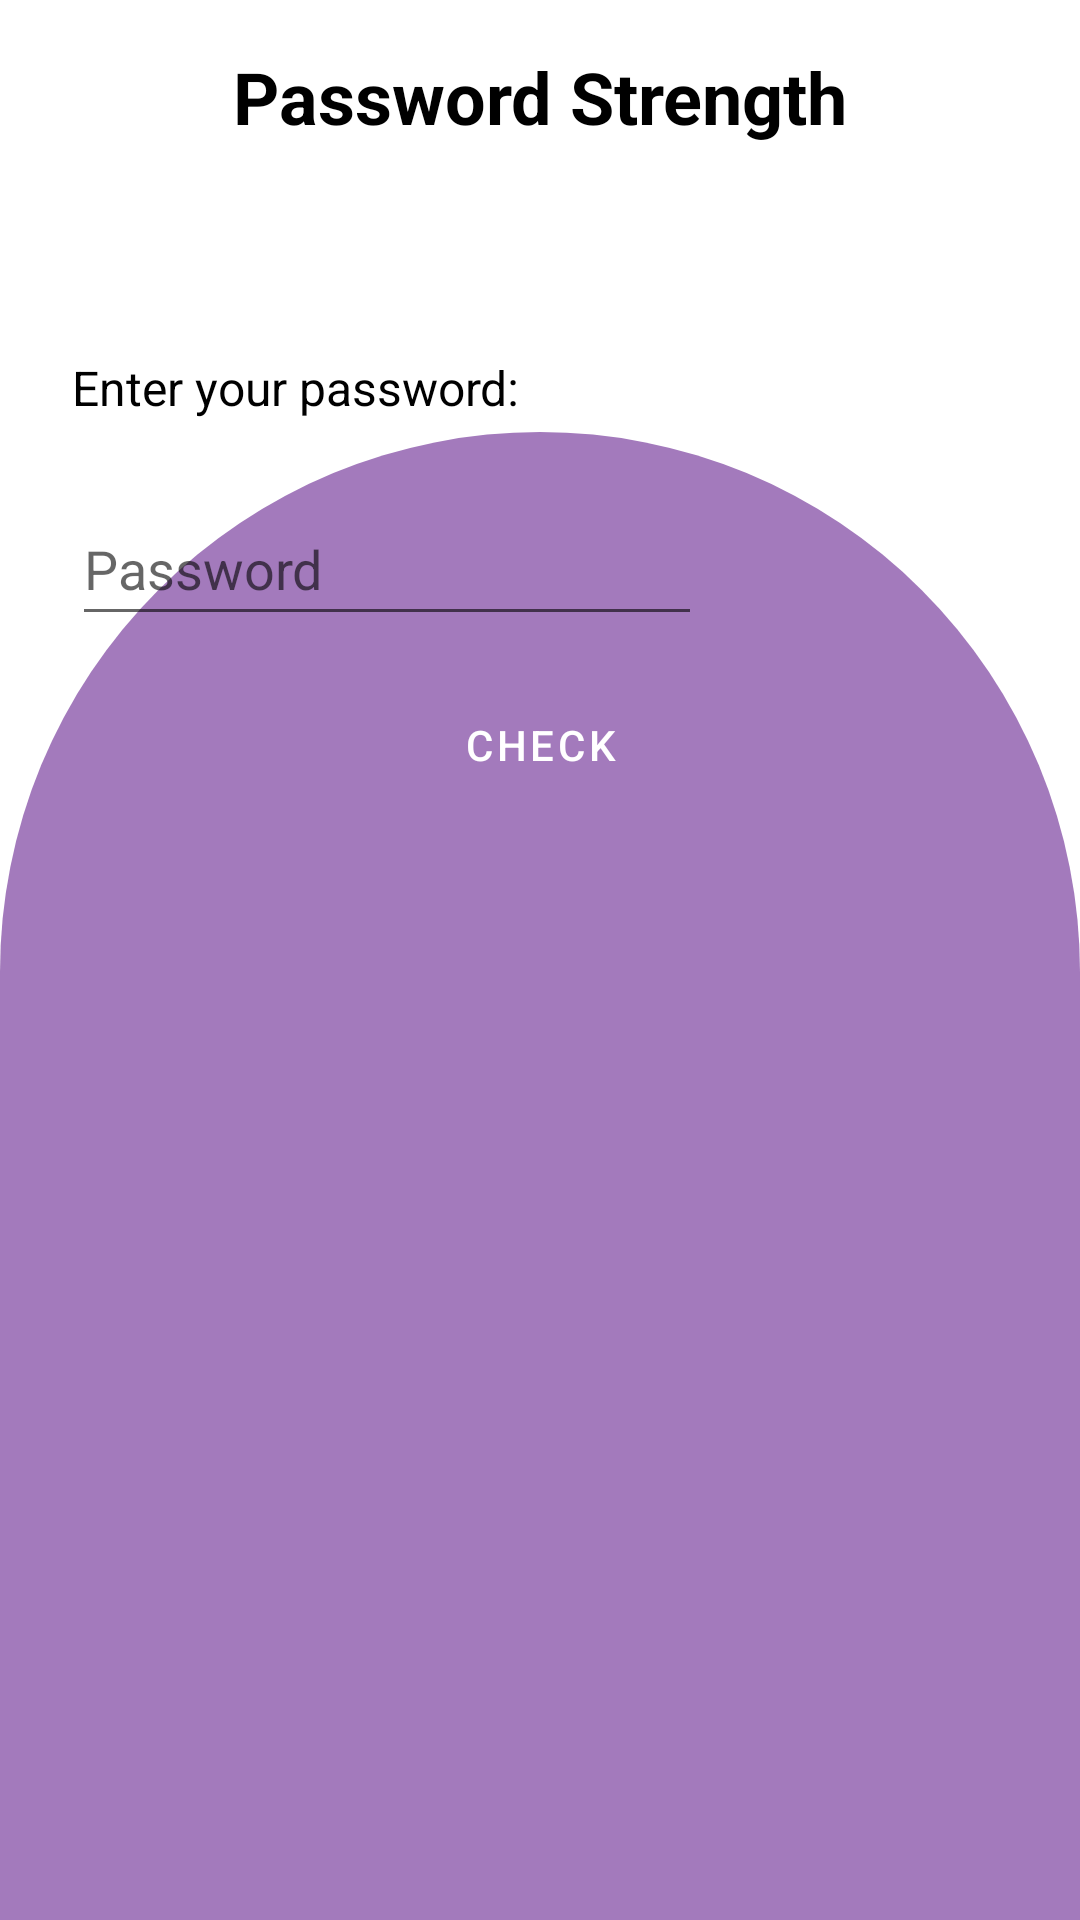

Here is an Android app screen rendered from its layout file. Give the layout XML and the strings, colors and styles it references.
<!-- AndroidManifest.xml: application theme Theme.DigitalTeacher -->
<!-- res/layout/activity_password_strength.xml -->
<?xml version="1.0" encoding="utf-8"?>
<androidx.constraintlayout.widget.ConstraintLayout xmlns:android="http://schemas.android.com/apk/res/android"
    xmlns:app="http://schemas.android.com/apk/res-auto"
    xmlns:tools="http://schemas.android.com/tools"
    android:layout_width="match_parent"
    android:layout_height="match_parent"
    tools:context=".PasswordStrengthActivity">

    <androidx.constraintlayout.widget.Guideline
        android:id="@+id/guideline5"
        android:layout_width="wrap_content"
        android:layout_height="wrap_content"
        android:orientation="horizontal"
        app:layout_constraintGuide_begin="144dp" />

    <androidx.constraintlayout.widget.ConstraintLayout
        android:layout_width="0dp"
        android:layout_height="0dp"
        android:background="@drawable/main_bg_design"
        app:layout_constraintBottom_toBottomOf="parent"
        app:layout_constraintEnd_toEndOf="parent"
        app:layout_constraintHorizontal_bias="0.0"
        app:layout_constraintStart_toStartOf="parent"
        app:layout_constraintTop_toTopOf="@+id/guideline5"
        app:layout_constraintVertical_bias="0.0">

    </androidx.constraintlayout.widget.ConstraintLayout>

    <Button
        android:id="@+id/btnCheck"
        android:layout_width="wrap_content"
        android:layout_height="wrap_content"
        android:text="Check"
        style="@style/Widget.MaterialComponents.Button"
        android:backgroundTint="#552C6E"
        app:layout_constraintBottom_toTopOf="@+id/txtResults"
        app:layout_constraintEnd_toEndOf="parent"
        app:layout_constraintStart_toStartOf="parent"
        app:layout_constraintTop_toBottomOf="@+id/editTxtPassword"
        app:layout_constraintVertical_bias="0.24000001" />

    <ImageView
        android:id="@+id/imgGoodPw"
        android:layout_width="100dp"
        android:layout_height="100dp"
        android:layout_marginTop="50dp"
        android:visibility="invisible"
        app:layout_constraintEnd_toEndOf="parent"
        app:layout_constraintStart_toStartOf="parent"
        app:layout_constraintTop_toBottomOf="@+id/txtResults"
        app:srcCompat="@drawable/thumbs_up_icon" />

    <ImageView
        android:id="@+id/imgModeratePw"
        android:layout_width="100dp"
        android:layout_height="100dp"
        android:layout_marginTop="50dp"
        android:visibility="invisible"
        app:layout_constraintEnd_toEndOf="parent"
        app:layout_constraintStart_toStartOf="parent"
        app:layout_constraintTop_toBottomOf="@+id/txtResults"
        app:srcCompat="@drawable/thumb_down_icon" />

    <ImageView
        android:id="@+id/imgBadPw"
        android:layout_width="100dp"
        android:layout_height="100dp"
        android:layout_marginTop="50dp"
        android:visibility="invisible"
        app:layout_constraintEnd_toEndOf="parent"
        app:layout_constraintStart_toStartOf="parent"
        app:layout_constraintTop_toBottomOf="@+id/txtResults"
        app:srcCompat="@drawable/bad_password_icon" />

    <TextView
        android:id="@+id/txtPwResult"
        android:layout_width="wrap_content"
        android:layout_height="wrap_content"
        android:layout_marginStart="16dp"
        android:layout_marginTop="50dp"
        android:text="TextView"
        android:textColor="#212121"
        android:textSize="16sp"
        android:visibility="invisible"
        app:layout_constraintEnd_toEndOf="parent"
        app:layout_constraintHorizontal_bias="0.0"
        app:layout_constraintStart_toStartOf="parent"
        app:layout_constraintTop_toBottomOf="@+id/imgBadPw" />

    <TextView
        android:id="@+id/txtResults"
        android:layout_width="wrap_content"
        android:layout_height="wrap_content"
        android:text="Results"
        android:textColor="#CCFF90"
        android:textSize="20sp"
        android:textStyle="bold"
        android:visibility="invisible"
        app:layout_constraintBottom_toTopOf="@+id/guideline6"
        app:layout_constraintEnd_toEndOf="parent"
        app:layout_constraintStart_toStartOf="parent"
        app:layout_constraintTop_toBottomOf="@+id/editTxtPassword"
        app:layout_constraintVertical_bias="1.0" />

    <TextView
        android:id="@+id/txtPwTip"
        android:layout_width="wrap_content"
        android:layout_height="wrap_content"
        android:layout_marginStart="16dp"
        android:layout_marginTop="70dp"
        android:layout_marginEnd="16dp"
        android:text="TextView"
        android:textColor="#212121"
        android:textSize="16sp"
        android:visibility="invisible"
        app:layout_constraintEnd_toEndOf="parent"
        app:layout_constraintHorizontal_bias="0.0"
        app:layout_constraintStart_toStartOf="parent"
        app:layout_constraintTop_toBottomOf="@+id/txtPwResult" />

    <TextView
        android:id="@+id/txtPasswordStrength"
        android:layout_width="wrap_content"
        android:layout_height="wrap_content"
        android:layout_marginTop="16dp"
        android:text="Password Strength"
        android:textColor="#000000"
        android:textSize="24sp"
        android:textStyle="bold"
        app:layout_constraintEnd_toEndOf="parent"
        app:layout_constraintStart_toStartOf="parent"
        app:layout_constraintTop_toTopOf="parent" />

    <EditText
        android:id="@+id/editTxtPassword"
        android:layout_width="wrap_content"
        android:layout_height="wrap_content"
        android:layout_marginStart="24dp"
        android:layout_marginTop="24dp"
        android:ems="10"
        android:hint="Password"
        android:inputType="textPassword"
        android:minHeight="48dp"
        app:layout_constraintEnd_toEndOf="parent"
        app:layout_constraintHorizontal_bias="0.0"
        app:layout_constraintStart_toStartOf="parent"
        app:layout_constraintTop_toBottomOf="@+id/textView4" />

    <TextView
        android:id="@+id/textView4"
        android:layout_width="wrap_content"
        android:layout_height="wrap_content"
        android:layout_marginStart="24dp"
        android:layout_marginTop="70dp"
        android:text="Enter your password:"
        android:textColor="#000000"
        android:textSize="16sp"
        app:layout_constraintEnd_toEndOf="parent"
        app:layout_constraintHorizontal_bias="0.0"
        app:layout_constraintStart_toStartOf="parent"
        app:layout_constraintTop_toBottomOf="@+id/txtPasswordStrength" />

    <androidx.constraintlayout.widget.Guideline
        android:id="@+id/guideline6"
        android:layout_width="wrap_content"
        android:layout_height="wrap_content"
        android:orientation="horizontal"
        app:layout_constraintGuide_begin="338dp" />

</androidx.constraintlayout.widget.ConstraintLayout>
<!-- resources referenced by this layout -->
<resources>
  <!-- drawable bad_password_icon: png bitmap (drawable-v24, 27637 bytes) -->
  <!-- drawable main_bg_design (drawable) -->
  <?xml version="1.0" encoding="utf-8"?>
  <shape xmlns:android="http://schemas.android.com/apk/res/android">
  <solid android:color="#A37ABC"/>
  
      <corners
          android:topLeftRadius="400dp"
          android:topRightRadius="400dp"
          />
  
  </shape>
  <style name="Theme.DigitalTeacher" parent="Theme.MaterialComponents.DayNight.NoActionBar">
          
          <item name="colorPrimary">@color/purple_500</item>
          <item name="colorPrimaryVariant">@color/purple_700</item>
          <item name="colorOnPrimary">@color/white</item>
          
          <item name="colorSecondary">@color/teal_200</item>
          <item name="colorSecondaryVariant">@color/teal_700</item>
          <item name="colorOnSecondary">@color/black</item>
          
          <item name="android:statusBarColor" tools:targetApi="l">?attr/colorPrimaryVariant</item>
          
      </style>
  <color name="purple_500">#FF6200EE</color>
  <color name="purple_700">#FF3700B3</color>
  <color name="white">#FFFFFFFF</color>
  <color name="teal_200">#FF03DAC5</color>
  <color name="teal_700">#FF018786</color>
  <color name="black">#FF000000</color>
</resources>
